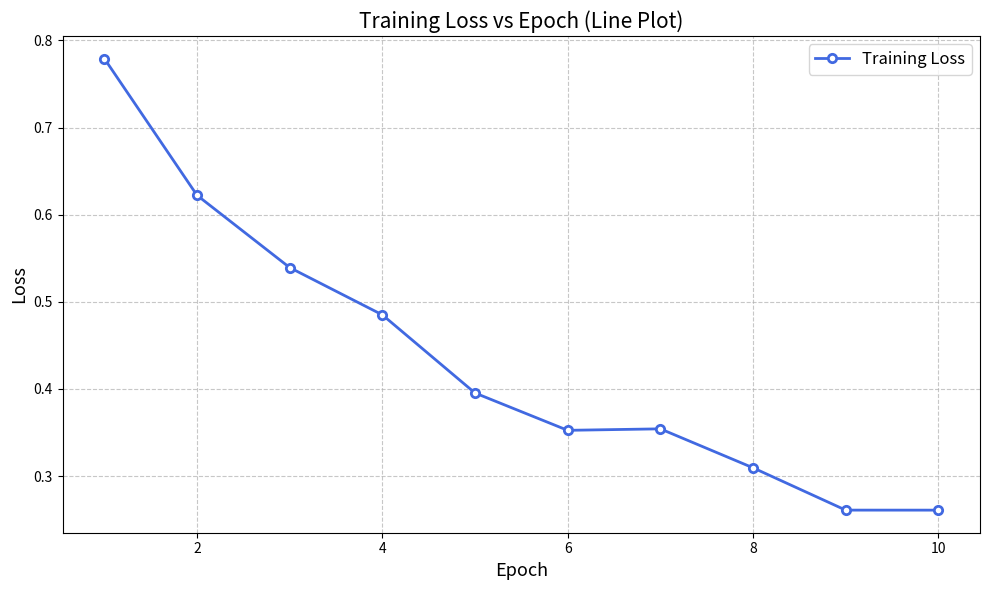
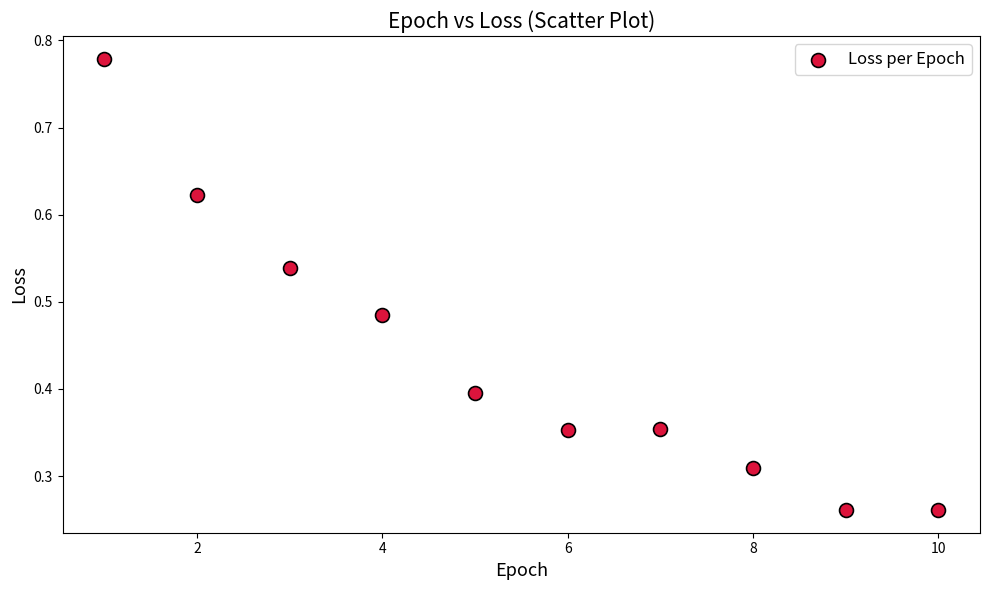
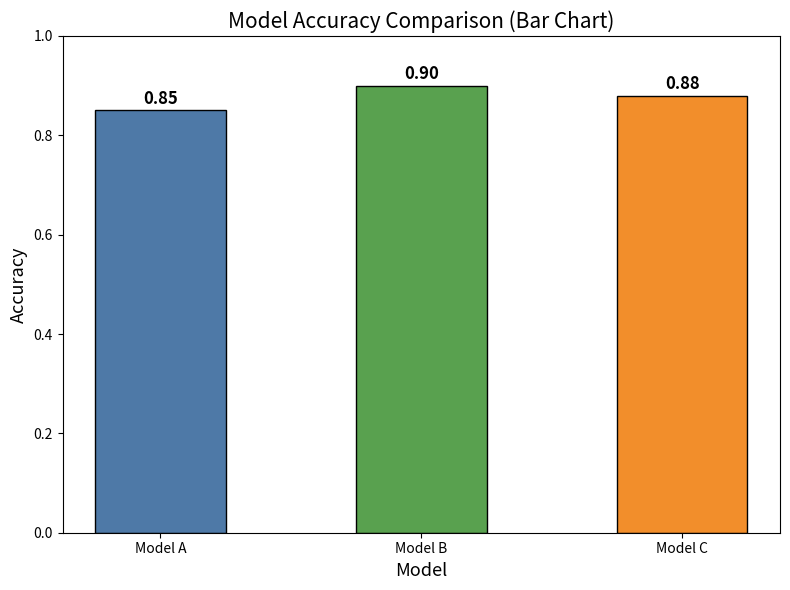

Write the Python code that produced these figures, in order.
import numpy as np
import matplotlib.pyplot as plt

# ----- Data Preparation -----
# 1. Create a list of 10 epochs (1 to 10)
epochs = np.arange(1, 11)

# 2. Generate synthetic training loss values (decreasing trend with slight noise)
np.random.seed(42)
loss = 1.0 / (1 + 0.3 * epochs) + np.random.normal(0, 0.02, size=len(epochs))


# Plot 1 – Line Plot: Loss vs Epoch

plt.figure(figsize=(10, 6))
plt.plot(epochs, loss, marker='o', linewidth=2, color='royalblue',
         markerfacecolor='white', markeredgewidth=2, label='Training Loss')
plt.xlabel('Epoch', fontsize=13)
plt.ylabel('Loss', fontsize=13)
plt.title('Training Loss vs Epoch (Line Plot)', fontsize=15)
plt.grid(True, linestyle='--', alpha=0.7)
plt.legend(fontsize=12)
plt.tight_layout()
plt.show()


# Plot 2 – Scatter Plot: Epoch vs Loss

plt.figure(figsize=(10, 6))
plt.scatter(epochs, loss, s=100, c='crimson', edgecolors='black',
            linewidths=1.2, zorder=5, label='Loss per Epoch')
plt.xlabel('Epoch', fontsize=13)
plt.ylabel('Loss', fontsize=13)
plt.title('Epoch vs Loss (Scatter Plot)', fontsize=15)
plt.legend(fontsize=12)
plt.tight_layout()
plt.show()


# Plot 3 – Bar Chart: Model Accuracy

models = ['Model A', 'Model B', 'Model C']
accuracies = [0.85, 0.90, 0.88]
colors = ['#4e79a7', '#59a14f', '#f28e2b']

plt.figure(figsize=(8, 6))
bars = plt.bar(models, accuracies, color=colors, edgecolor='black', width=0.5)

# Add value labels on top of each bar
for bar, acc in zip(bars, accuracies):
    plt.text(bar.get_x() + bar.get_width() / 2, bar.get_height() + 0.005,
             f'{acc:.2f}', ha='center', va='bottom', fontsize=12, fontweight='bold')

plt.xlabel('Model', fontsize=13)
plt.ylabel('Accuracy', fontsize=13)
plt.title('Model Accuracy Comparison (Bar Chart)', fontsize=15)
plt.ylim(0, 1.0)
plt.tight_layout()
plt.show()
